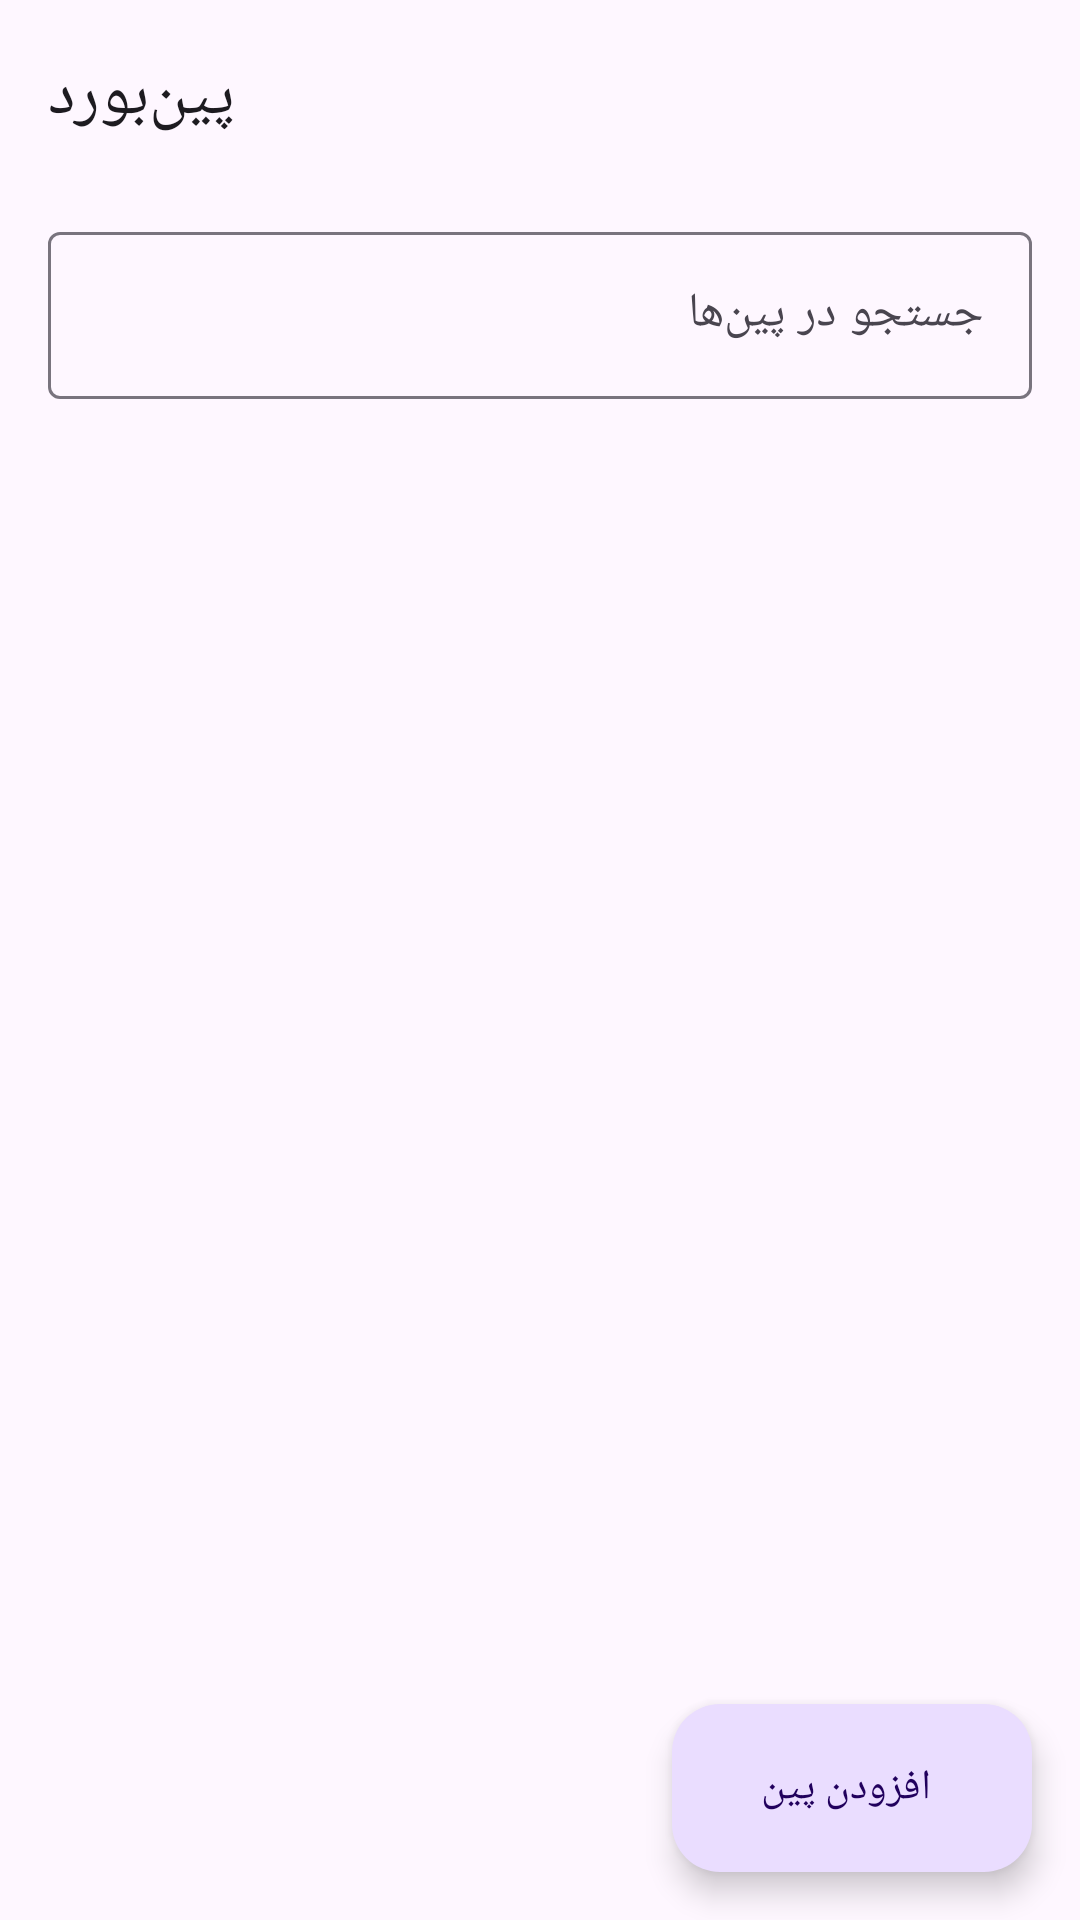

Android layout source for this screen:
<!-- AndroidManifest.xml: application theme Theme.PinBoardKeyboard -->
<!-- res/layout/activity_main.xml -->
<?xml version="1.0" encoding="utf-8"?>
<androidx.coordinatorlayout.widget.CoordinatorLayout
    xmlns:android="http://schemas.android.com/apk/res/android"
    xmlns:app="http://schemas.android.com/apk/res-auto"
    xmlns:tools="http://schemas.android.com/tools"
    android:id="@+id/rootLayout"
    android:layout_width="match_parent"
    android:layout_height="match_parent"
    android:fitsSystemWindows="true">

    <com.google.android.material.appbar.AppBarLayout
        android:layout_width="match_parent"
        android:layout_height="wrap_content"
        android:fitsSystemWindows="true">

        <com.google.android.material.appbar.MaterialToolbar
            android:id="@+id/toolbar"
            android:layout_width="match_parent"
            android:layout_height="?attr/actionBarSize"
            app:title="@string/app_name" />
    </com.google.android.material.appbar.AppBarLayout>

    <LinearLayout
        android:layout_width="match_parent"
        android:layout_height="match_parent"
        android:orientation="vertical"
        app:layout_behavior="@string/appbar_scrolling_view_behavior">

        <com.google.android.material.textfield.TextInputLayout
            android:id="@+id/searchLayout"
            style="@style/Widget.Material3.TextInputLayout.OutlinedBox"
            android:layout_width="match_parent"
            android:layout_height="wrap_content"
            android:layout_marginHorizontal="16dp"
            android:layout_marginTop="8dp"
            android:hint="@string/search_hint"
            app:startIconDrawable="@drawable/ic_search">

            <com.google.android.material.textfield.TextInputEditText
                android:id="@+id/searchInput"
                android:layout_width="match_parent"
                android:layout_height="wrap_content"
                android:imeOptions="actionSearch"
                android:inputType="text"
                android:maxLines="1" />
        </com.google.android.material.textfield.TextInputLayout>

        <HorizontalScrollView
            android:layout_width="match_parent"
            android:layout_height="wrap_content"
            android:paddingHorizontal="12dp"
            android:scrollbars="none">

            <com.google.android.material.chip.ChipGroup
                android:id="@+id/categoryChipGroup"
                android:layout_width="wrap_content"
                android:layout_height="wrap_content"
                app:singleLine="true"
                app:singleSelection="true" />
        </HorizontalScrollView>

        <FrameLayout
            android:layout_width="match_parent"
            android:layout_height="0dp"
            android:layout_weight="1">

            <androidx.recyclerview.widget.RecyclerView
                android:id="@+id/mainRecyclerView"
                android:layout_width="match_parent"
                android:layout_height="match_parent"
                android:clipToPadding="false"
                android:paddingHorizontal="8dp"
                android:paddingBottom="96dp"
                tools:listitem="@layout/item_pin" />

            <LinearLayout
                android:id="@+id/emptyState"
                android:layout_width="match_parent"
                android:layout_height="wrap_content"
                android:layout_gravity="center"
                android:gravity="center"
                android:orientation="vertical"
                android:padding="24dp"
                android:visibility="gone">

                <ImageView
                    android:layout_width="72dp"
                    android:layout_height="72dp"
                    android:alpha="0.4"
                    android:contentDescription="@null"
                    android:src="@drawable/ic_pin" />

                <TextView
                    android:id="@+id/emptyStateText"
                    android:layout_width="wrap_content"
                    android:layout_height="wrap_content"
                    android:layout_marginTop="12dp"
                    android:text="@string/empty_pins"
                    android:textAppearance="?attr/textAppearanceBodyLarge"
                    android:textAlignment="center" />

                <com.google.android.material.button.MaterialButton
                    android:id="@+id/enableKeyboardButton"
                    style="@style/Widget.Material3.Button.TextButton"
                    android:layout_width="wrap_content"
                    android:layout_height="wrap_content"
                    android:layout_marginTop="8dp"
                    android:text="@string/enable_keyboard" />
            </LinearLayout>
        </FrameLayout>
    </LinearLayout>

    <com.google.android.material.floatingactionbutton.ExtendedFloatingActionButton
        android:id="@+id/addPinButton"
        android:layout_width="wrap_content"
        android:layout_height="wrap_content"
        android:layout_gravity="bottom|end"
        android:layout_margin="16dp"
        android:contentDescription="@string/add_pin"
        android:text="@string/add_pin"
        app:icon="@drawable/ic_add" />
</androidx.coordinatorlayout.widget.CoordinatorLayout>
<!-- res/layout/item_pin.xml (included above) -->
<?xml version="1.0" encoding="utf-8"?>
<com.google.android.material.card.MaterialCardView
    xmlns:android="http://schemas.android.com/apk/res/android"
    xmlns:app="http://schemas.android.com/apk/res-auto"
    android:layout_width="match_parent"
    android:layout_height="wrap_content"
    android:layout_margin="4dp"
    android:clickable="true"
    android:focusable="true"
    app:cardCornerRadius="14dp"
    app:cardElevation="0dp"
    app:strokeWidth="1dp"
    app:strokeColor="?attr/colorOutlineVariant">

    <LinearLayout
        android:layout_width="match_parent"
        android:layout_height="wrap_content"
        android:orientation="vertical"
        android:padding="12dp">

        <LinearLayout
            android:layout_width="match_parent"
            android:layout_height="wrap_content"
            android:gravity="center_vertical"
            android:orientation="horizontal">

            <ImageView
                android:id="@+id/pinPinnedIndicator"
                android:layout_width="16dp"
                android:layout_height="16dp"
                android:layout_marginEnd="6dp"
                android:contentDescription="@string/action_pin"
                android:src="@drawable/ic_pin"
                android:visibility="gone"
                app:tint="?attr/colorPrimary" />

            <TextView
                android:id="@+id/pinTitle"
                android:layout_width="0dp"
                android:layout_height="wrap_content"
                android:layout_weight="1"
                android:ellipsize="end"
                android:maxLines="1"
                android:textAppearance="?attr/textAppearanceTitleSmall" />

            <TextView
                android:id="@+id/pinCategory"
                android:layout_width="wrap_content"
                android:layout_height="wrap_content"
                android:layout_marginStart="8dp"
                android:ellipsize="end"
                android:maxLines="1"
                android:textAppearance="?attr/textAppearanceLabelSmall"
                android:textColor="?attr/colorPrimary" />
        </LinearLayout>

        <TextView
            android:id="@+id/pinContentPreview"
            android:layout_width="match_parent"
            android:layout_height="wrap_content"
            android:layout_marginTop="4dp"
            android:ellipsize="end"
            android:maxLines="3"
            android:textAppearance="?attr/textAppearanceBodySmall"
            android:textColor="?attr/colorOnSurfaceVariant" />
    </LinearLayout>
</com.google.android.material.card.MaterialCardView>
<!-- resources referenced by this layout -->
<resources>
  <!-- drawable ic_pin (drawable) -->
  <vector xmlns:android="http://schemas.android.com/apk/res/android"
      android:width="24dp"
      android:height="24dp"
      android:viewportWidth="24"
      android:viewportHeight="24"
      android:tint="?attr/colorControlNormal">
      <path
          android:fillColor="@android:color/white"
          android:pathData="M16,9V4h1c0.55,0 1,-0.45 1,-1s-0.45,-1 -1,-1H7C6.45,2 6,2.45 6,3s0.45,1 1,1h1v5c0,1.66 -1.34,3 -3,3v2h5.97v7l1,1 1,-1v-7H19v-2c-1.66,0 -3,-1.34 -3,-3z" />
  </vector>
  <string name="action_pin">سنجاق کردن</string>
  <string name="add_pin">افزودن پین</string>
  <string name="app_name">پین‌بورد</string>
  <string name="empty_pins">هنوز پینی ندارید. با دکمهٔ «افزودن پین» شروع کنید.</string>
  <string name="enable_keyboard">فعال‌سازی کیبورد در تنظیمات</string>
  <string name="search_hint">جستجو در پین‌ها</string>
  <style name="Theme.PinBoardKeyboard" parent="Theme.Material3.DayNight.NoActionBar">
          <item name="android:fontFamily">sans</item>
          <item name="android:windowLightStatusBar">true</item>
      </style>
</resources>
